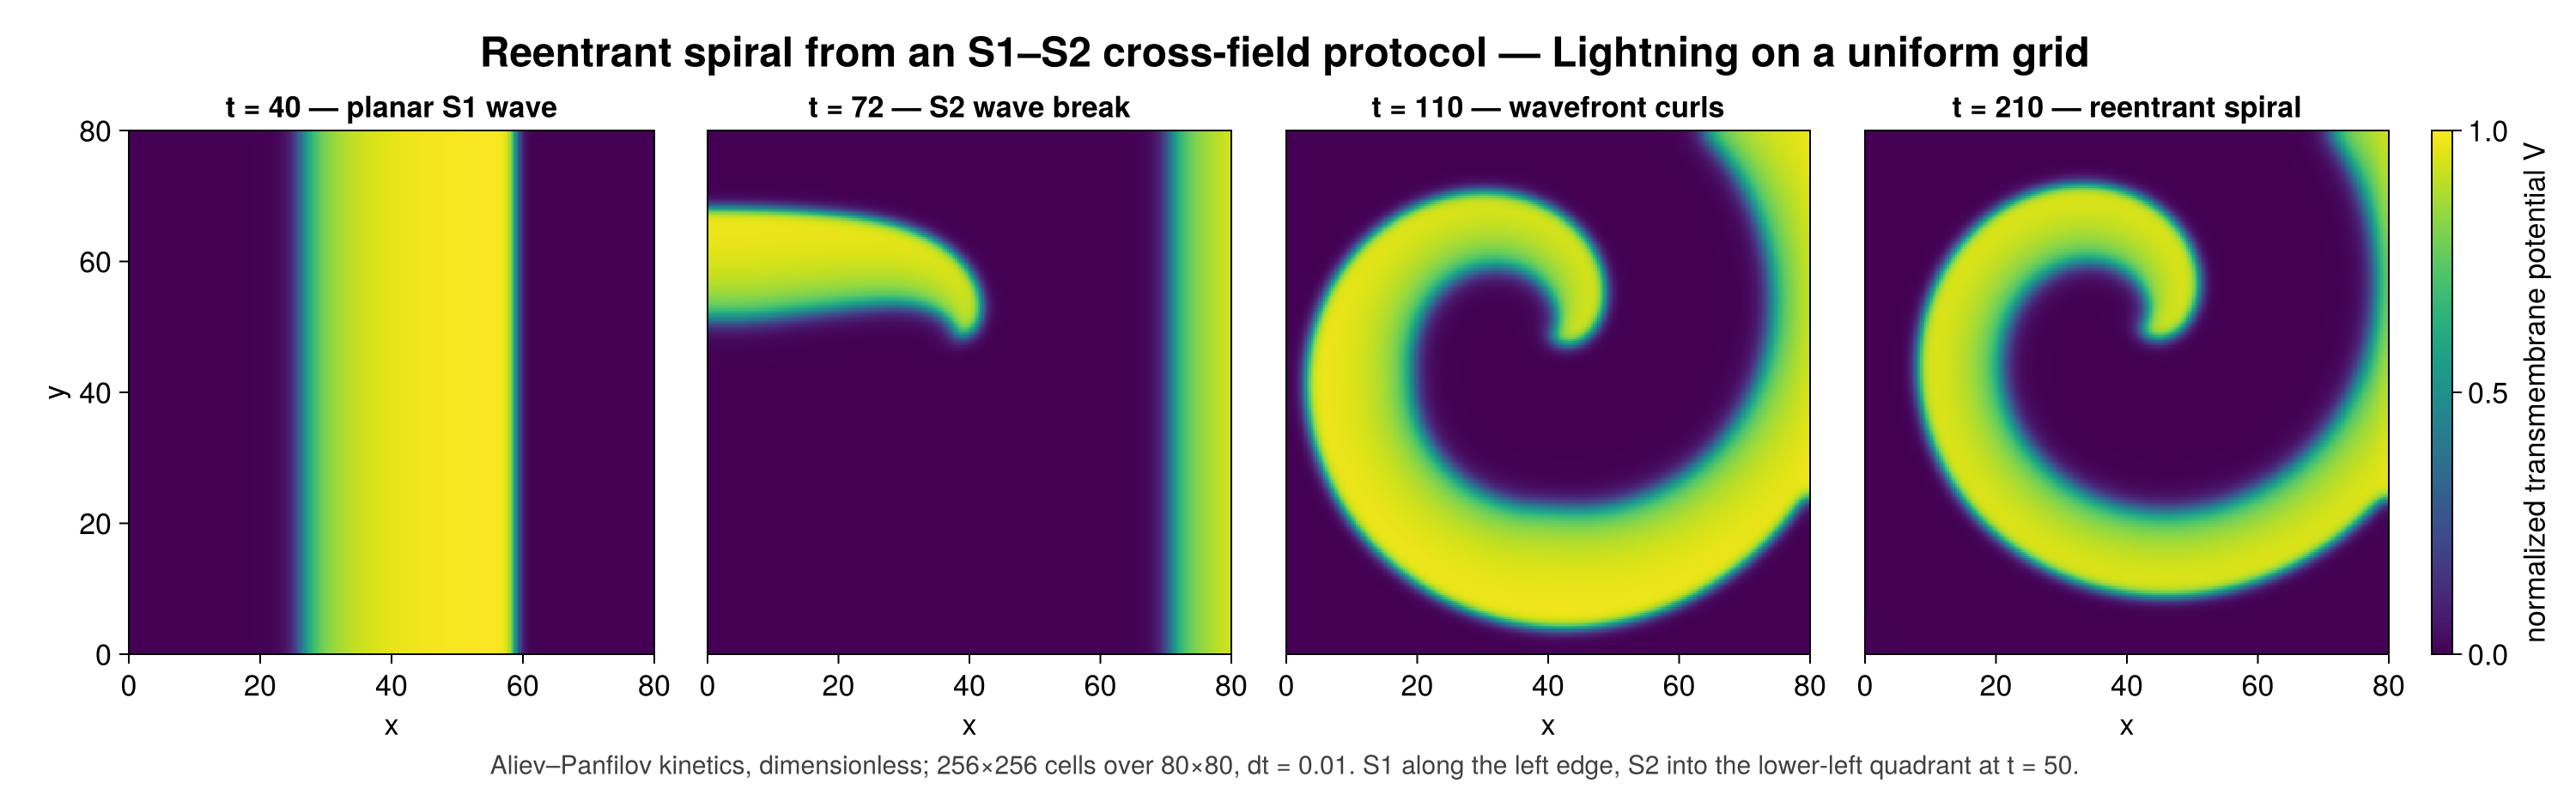

Write the Julia code that produced this figure.
# A reentrant spiral wave on a 2D tissue sheet, from an S1–S2 cross-field protocol.
#
# Aliev–Panfilov kinetics, dimensionless throughout:
#
#   ∂V/∂t = D∇²V − kV(V − a)(V − 1) − VW,    ∂W/∂t = (ε₀ + μ₁W/(μ₂ + V))(−W − kV(V − a − 1))
#
# S1 launches a planar wave from the left edge. S2 fires into the lower-left quadrant
# while that wave is still passing through it: the quadrant's left half has recovered and
# its right half is still refractory, so the new wavefront can only propagate on one side.
# It curls around the free end and locks into a rotating spiral — the mechanism behind
# reentrant arrhythmia, and the reason a wave that should have left the tissue never does.
#
# This is the Lightning port of MatrixFreeOperators.jl's `examples/monodomain_amr.jl`.
# Two differences worth naming:
#
#   * **Uniform grid, not an adaptive forest.** Lightning is structured-grid-only by
#     design, so there is no `regrid!` and no cell saving to report. The MFO example
#     exists partly to measure what AMR buys; this one exists to show the physics through
#     Lightning's API.
#   * **The stimulus is a current, not a state reset.** MFO writes `V = 1` into the
#     stimulated cells directly. Here S1 and S2 are `TransmembraneStimulationProtocol`
#     pulses entering the diffusion half as a source term, which is how Lightning models
#     stimulation — one protocol, one sign convention, in every dimension.
#
# Run with:   julia --project=examples -t auto examples/spiral_2d.jl
# Finer:      SPIRAL_N=512 SPIRAL_DT=0.005 julia --project=examples -t auto examples/spiral_2d.jl
# Animation:  SPIRAL_MP4=true julia --project=examples -t auto examples/spiral_2d.jl

using Pkg
Pkg.activate(@__DIR__)

using Lightning
using OrdinaryDiffEqLowOrderRK: Euler
using CairoMakie, Printf, Statistics

include(joinpath(@__DIR__, "aliev_panfilov.jl"))

#--------------------------------------------------------------------------------# Problem

const L = 80.0                     # square sheet, side L (space units)
const N = parse(Int, get(ENV, "SPIRAL_N", "256"))
const DIFF = 1.0                   # χ = Cₘ = 1, so κ is the diffusivity itself
const DT = parse(Float64, get(ENV, "SPIRAL_DT", "0.01"))
const TEND = 220.0

const T_S2 = 50.0                  # S2 timing is the whole experiment: too early and the
const STIM_DUR = 1.0               # quadrant is fully refractory, too late and it has
const STIM_AMP = 1.5               # fully recovered — either way, no wave break.
const S1_WIDTH = 4.0

const SNAP_TIMES = [40.0, 72.0, 110.0, 210.0]
const CAPTIONS = ["planar S1 wave", "S2 wave break", "wavefront curls", "reentrant spiral"]
const SAMPLE_EVERY = 20            # mean(V) samples, for the reentry-period diagnostic

"""
S1 along the left edge at `t = 0`, then S2 into the lower-left quadrant at `T_S2`.

One protocol covers both: `nonzero_intervals` declares the two windows, so outside them
the diffusion right-hand side skips the evaluation entirely rather than calling this
function 65 536 times per step to be told zero.
"""
const STIMULUS = TransmembraneStimulationProtocol(
    function (x, t)
        if t <= STIM_DUR
            return x[1] < S1_WIDTH ? STIM_AMP : 0.0
        elseif T_S2 <= t <= T_S2 + STIM_DUR
            return (x[1] < 0.5L && x[2] < 0.5L) ? STIM_AMP : 0.0
        end
        return 0.0
    end;
    nonzero_intervals=((0.0, STIM_DUR), (T_S2, T_S2 + STIM_DUR)),
)

function build_sheet()
    grid = CartesianGrid(
        ((0.0, L), (0.0, L)), (N, N); bc=ntuple(_ -> (Neumann(), Neumann()), 2)
    )
    model = MonodomainModel(; κ=DIFF, ion=AlievPanfilov(), stim=STIMULUS)
    return grid,
    semidiscretize(ReactionDiffusionSplit(model), FiniteDifferenceDiscretization(), grid)
end

#--------------------------------------------------------------------------------# Solve

"""
Run the S1–S2 protocol to `TEND`, collecting a `V` field at each of `SNAP_TIMES` and a
`mean(V)` trace throughout. `on_frame(V, t)` is called every `frame_every` steps when
given, so the animation reuses this exact solver rather than a parallel copy of it.
"""
function simulate(f; on_frame=nothing, frame_every=120)
    integrator = init(
        OperatorSplittingProblem(f, create_initial_condition(f), (0.0, TEND)),
        LieTrotterGodunov((Euler(), Euler()));
        dt=DT,
    )

    snaps = NamedTuple[]
    meanV, sample_t = Float64[], Float64[]
    nstep, next_snap = 0, 1

    while integrator.t < TEND - DT / 2
        step!(integrator, DT, true)
        nstep += 1
        φ = getvariable(integrator.u, f, :φₘ)

        if nstep % SAMPLE_EVERY == 0
            push!(meanV, mean(φ))
            push!(sample_t, integrator.t)
        end

        if next_snap <= length(SNAP_TIMES) && integrator.t >= SNAP_TIMES[next_snap]
            push!(snaps, (t=integrator.t, V=reshape(collect(φ), N, N)))
            lo, hi = extrema(φ)
            pct = 100 * count(>(0.5), φ) / length(φ)
            @printf "  t = %6.1f   V ∈ [%6.3f, %5.3f]   depolarized %5.1f%% of the sheet\n" integrator.t lo hi pct
            next_snap += 1
        end

        on_frame !== nothing &&
            nstep % frame_every == 0 &&
            on_frame(reshape(collect(φ), N, N), integrator.t)
    end

    return (; snaps, meanV, sample_t)
end

"""
Dominant reentry period, from the spacing of `mean(V)` maxima after the spiral has
settled.

This is the quantitative test that a spiral actually formed. A wave that failed to break
leaves the tissue and `mean(V)` decays to rest with no further maxima; a rotating spiral
re-excites the sheet once per turn, forever. `NaN` means no reentry.
"""
function reentry_period(meanV, sample_t; t_settle=120.0)
    i0 = findfirst(>=(t_settle), sample_t)
    i0 === nothing && return NaN
    window = i0:length(meanV)
    length(window) < 5 && return NaN
    peaks = [
        i for i in (first(window) + 1):(last(window) - 1) if meanV[i] > meanV[i - 1] &&
            meanV[i] >= meanV[i + 1] &&
            meanV[i] > mean(view(meanV, window))
    ]
    length(peaks) < 2 && return NaN
    return mean(diff(sample_t[peaks]))
end

#--------------------------------------------------------------------------------# Figures

function axes_1d(grid)
    Δ = spacing(grid)[1]
    return range(Δ / 2, L - Δ / 2; length=N)
end

function panel_figure(snaps, xs, path)
    fig = Figure(; size=(1500, 470), fontsize=17)
    hm = nothing
    for (j, s) in enumerate(snaps)
        ax = Axis(
            fig[1, j];
            aspect=DataAspect(),
            title=@sprintf("t = %.0f — %s", s.t, CAPTIONS[j]),
            xlabel="x",
            ylabel=(j == 1 ? "y" : ""),
        )
        hm = heatmap!(ax, xs, xs, s.V; colorrange=(0, 1), colormap=:viridis)
        j > 1 && hideydecorations!(ax; grid=false)
        limits!(ax, 0, L, 0, L)
    end
    ncol = length(snaps) + 1
    Colorbar(fig[1, ncol], hm; label="normalized transmembrane potential V")
    Label(
        fig[0, 1:ncol],
        "Reentrant spiral from an S1–S2 cross-field protocol — Lightning on a uniform grid";
        fontsize=24,
        font=:bold,
        padding=(0, 0, 2, 0),
    )
    Label(
        fig[2, 1:ncol],
        @sprintf(
            "Aliev–Panfilov kinetics, dimensionless; %d×%d cells over %.0f×%.0f, dt = %.3g. S1 along the left edge, S2 into the lower-left quadrant at t = %.0f.",
            N,
            N,
            L,
            L,
            DT,
            T_S2
        );
        fontsize=15,
        color=:gray25,
    )
    rowgap!(fig.layout, 6)
    save(path, fig)
    return path
end

function trace_figure(result, path)
    fig = Figure(; size=(900, 380), fontsize=16)
    ax = Axis(
        fig[1, 1];
        xlabel="t",
        ylabel="mean V over the sheet",
        title="Reentry is self-sustaining — the sheet keeps re-exciting after the stimuli stop",
    )
    lines!(ax, result.sample_t, result.meanV; linewidth=2.5, color=Makie.wong_colors()[1])
    vlines!(ax, [0.0, T_S2]; color=:firebrick, linestyle=:dash, linewidth=1.5)
    text!(ax, T_S2, maximum(result.meanV); text=" S2", align=(:left, :top), fontsize=15)
    hidespines!(ax, :t, :r)
    save(path, fig)
    return path
end

#--------------------------------------------------------------------------------

grid, f = build_sheet()
xs = axes_1d(grid)

Δx = spacing(grid)[1]
dt_max = Δx^2 / (4 * DIFF)
@printf "S1–S2 spiral: %d×%d cells over %.0f×%.0f, Δx = %.4f, dt = %.4g, to t = %.0f\n" N N L L Δx DT TEND
@printf "  explicit-Euler diffusion limit is dt < %.4g\n" dt_max
DT < dt_max || error("dt = $DT exceeds the explicit stability limit $dt_max for this grid")

if get(ENV, "SPIRAL_MP4", "false") == "true"
    println("recording animation")
    fig = Figure(; size=(620, 620), fontsize=17)
    ax = Axis(fig[1, 1]; aspect=DataAspect(), xlabel="x", ylabel="y")
    Colorbar(fig[1, 2]; colorrange=(0, 1), colormap=:viridis, label="V")
    vidpath = joinpath(@__DIR__, "spiral_2d.mp4")
    record(fig, vidpath; framerate=20) do io
        return simulate(
            f;
            frame_every=120,
            on_frame=(V, t) -> begin
                empty!(ax)
                heatmap!(ax, xs, xs, V; colorrange=(0, 1), colormap=:viridis)
                limits!(ax, 0, L, 0, L)
                ax.title = @sprintf("Aliev–Panfilov spiral — t = %.0f", t)
                recordframe!(io)
            end,
        )
    end
    @printf "animation: %s\n" vidpath
else
    result = simulate(f)
    period = reentry_period(result.meanV, result.sample_t)
    if isnan(period)
        println("  no reentry detected — the S2 wave did not break")
    else
        turns = 100 / period
        @printf "  reentry period %.1f time units (%.3f turns per 100 time units)\n" period turns
    end

    @printf "figure: %s\n" panel_figure(
        result.snaps, xs, joinpath(@__DIR__, "spiral_2d.png")
    )
    @printf "figure: %s\n" trace_figure(result, joinpath(@__DIR__, "spiral_2d_trace.png"))
end
